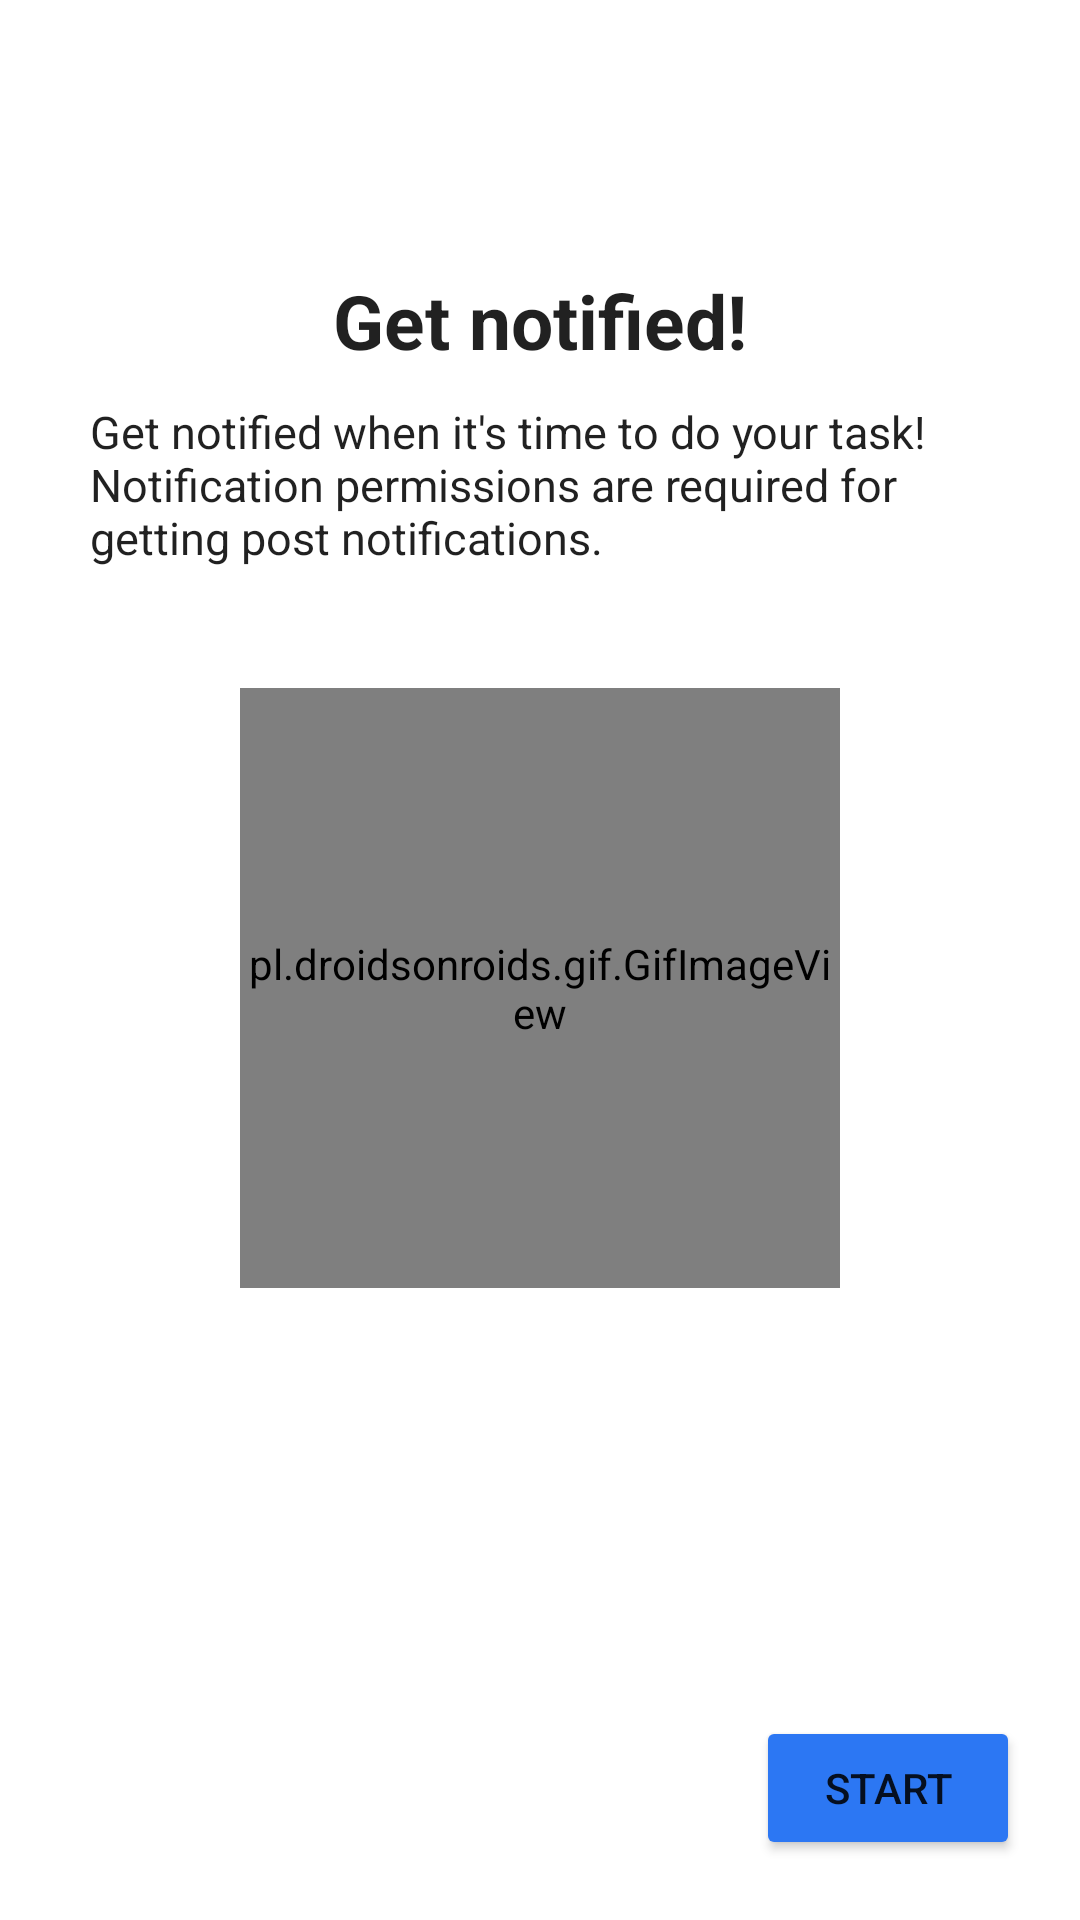

Android layout source for this screen:
<!-- AndroidManifest.xml: application theme Theme.RemindMe -->
<!-- res/layout/fragment_fourth_screen.xml -->
<?xml version="1.0" encoding="utf-8"?>
<androidx.constraintlayout.widget.ConstraintLayout xmlns:android="http://schemas.android.com/apk/res/android"
    xmlns:tools="http://schemas.android.com/tools"
    android:layout_width="match_parent"
    android:layout_height="match_parent"
    xmlns:app="http://schemas.android.com/apk/res-auto"
    tools:context=".onboarding.FourthScreen">

    <ImageView
        android:id="@+id/notificationIcon"
        android:layout_width="wrap_content"
        android:layout_height="wrap_content"
        android:layout_margin="50dp"
        android:contentDescription="@string/notification_icon"
        android:src="@drawable/ic_notification"
        app:tint="?attr/colorPrimary"
        app:layout_constraintTop_toTopOf="parent"
        app:layout_constraintStart_toStartOf="parent"
        app:layout_constraintEnd_toEndOf="parent" />

    <TextView
        android:id="@+id/title"
        android:layout_width="wrap_content"
        android:layout_height="wrap_content"
        android:layout_margin="10dp"
        android:text="@string/onboarding_4_title"
        android:textStyle="bold"
        android:textSize="25sp"
        android:textColor="?android:textColorPrimary"
        app:layout_constraintTop_toBottomOf="@id/notificationIcon"
        app:layout_constraintStart_toStartOf="parent"
        app:layout_constraintEnd_toEndOf="parent"
        app:layout_constraintBottom_toTopOf="@id/desc"/>

    <TextView
        android:id="@+id/desc"
        android:layout_width="match_parent"
        android:layout_height="wrap_content"
        android:layout_marginStart="30dp"
        android:layout_marginEnd="30dp"
        android:layout_marginTop="10dp"
        android:text="@string/onboarding_4_desc"
        android:textSize="15sp"
        android:textColor="?android:textColorPrimary"
        app:layout_constraintEnd_toEndOf="parent"
        app:layout_constraintStart_toStartOf="parent"
        app:layout_constraintTop_toBottomOf="@id/title" />

    <pl.droidsonroids.gif.GifImageView
        android:id="@+id/gif"
        android:layout_width="200dp"
        android:layout_height="200dp"
        android:layout_margin="40dp"
        android:src="@drawable/animated_notification"
        app:layout_constraintTop_toBottomOf="@id/desc"
        app:layout_constraintStart_toStartOf="parent"
        app:layout_constraintEnd_toEndOf="parent"
        android:scaleType="fitXY" />

    <Button
        android:id="@+id/start"
        android:layout_width="wrap_content"
        android:layout_height="wrap_content"
        android:layout_margin="20dp"
        android:backgroundTint="@color/metallic_blue"
        android:text="@string/start"
        app:layout_constraintEnd_toEndOf="parent"
        app:layout_constraintBottom_toBottomOf="parent" />

</androidx.constraintlayout.widget.ConstraintLayout>
<!-- resources referenced by this layout -->
<resources>
  <color name="metallic_blue">#FF2C77F3</color>
  <!-- drawable animated_notification: gif bitmap (drawable, 14106 bytes) -->
  <!-- drawable ic_notification (drawable) -->
  <vector xmlns:android="http://schemas.android.com/apk/res/android" android:height="30dp" android:tint="#FFFFFF" android:viewportHeight="24" android:viewportWidth="24" android:width="30dp">
        
      <path android:fillColor="@android:color/white" android:pathData="M12,22c1.1,0 2,-0.9 2,-2h-4c0,1.1 0.89,2 2,2zM18,16v-5c0,-3.07 -1.64,-5.64 -4.5,-6.32L13.5,4c0,-0.83 -0.67,-1.5 -1.5,-1.5s-1.5,0.67 -1.5,1.5v0.68C7.63,5.36 6,7.92 6,11v5l-2,2v1h16v-1l-2,-2z"/>
      
  </vector>
  <string name="notification_icon">Notification icon</string>
  <string name="onboarding_4_desc">Get notified when it\'s time to do your task! Notification permissions are required for getting post notifications.</string>
  <string name="onboarding_4_title">Get notified!</string>
  <string name="start">Start</string>
  <style name="Theme.RemindMe" parent="Theme.MaterialComponents.DayNight.NoActionBar">
          
          <item name="colorPrimary">@color/ic_launcher_background</item>
          <item name="colorPrimaryVariant">@color/metallic_blue</item>
          <item name="colorOnPrimary">@color/white</item>
          
          <item name="colorSecondary">?attr/colorPrimary</item>
          <item name="colorSecondaryVariant">?attr/colorPrimaryVariant</item>
          <item name="colorOnSecondary">@color/black</item>
          
          <item name="android:statusBarColor">@color/metallic_blue</item>
          
          <item name="android:navigationBarColor">@color/metallic_blue</item>
          
          <item name="android:windowLightStatusBar">true</item>
          <item name="cardViewStyle">@style/CardStyle.MetallicBlue</item>
      </style>
  <color name="white">#FFFFFFFF</color>
  <color name="black">#FF000000</color>
  <style name="CardStyle.MetallicBlue" parent="Widget.MaterialComponents.CardView">
          <item name="cardBackgroundColor">@color/metallic_blue_card_background</item>
      </style>
  <color name="metallic_blue_card_background">#FFF0F8FF</color>
</resources>
